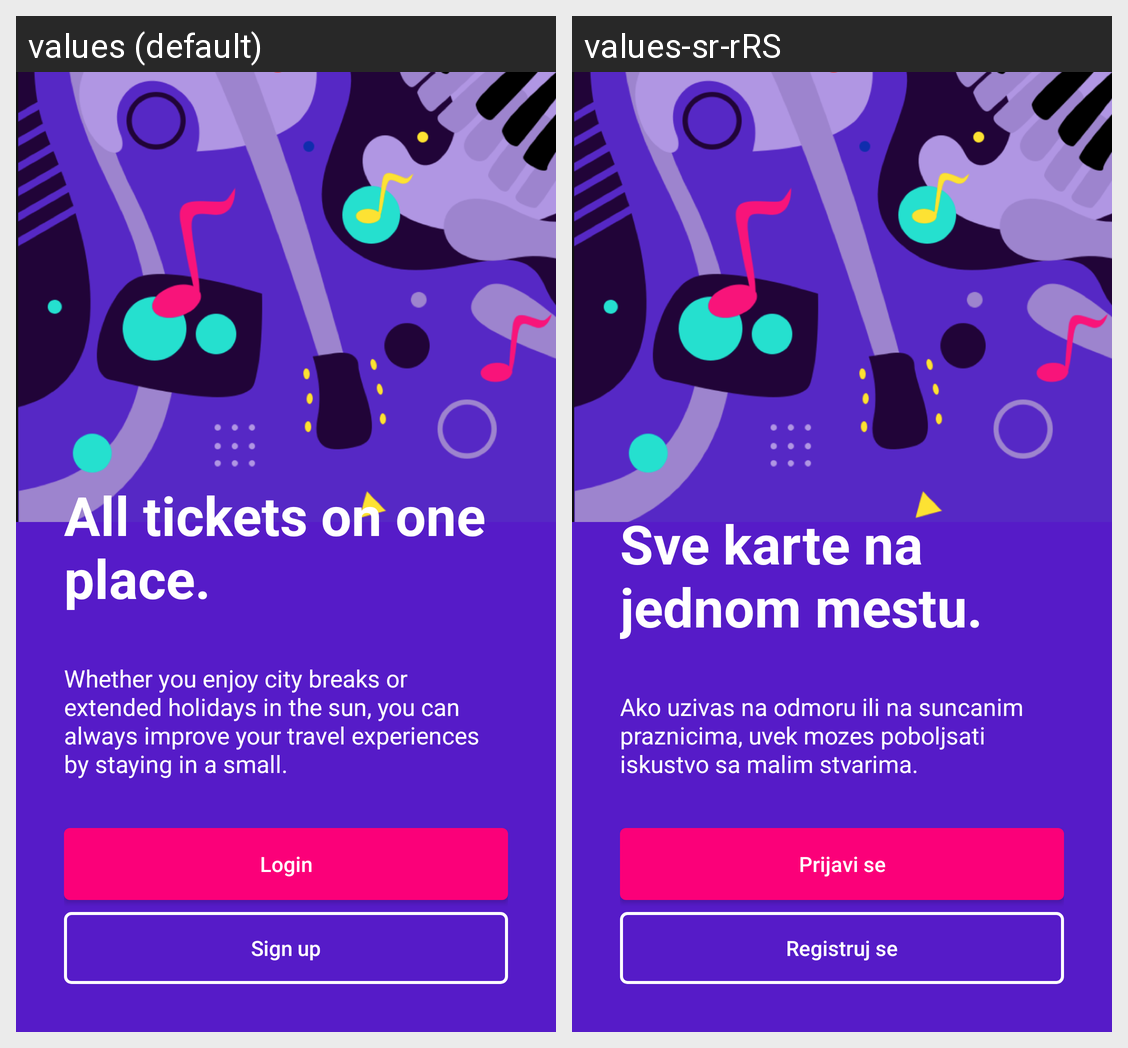

The same Android screen rendered under two of its app's locales, left to right. List the strings drawn on it with the default value and each locale's translation.
Android screen res/layout/activity_main_registration.xml rendered under 2 locales, left to right: values (default), values-sr-rRS. Device: Nexus 5 (rendered at 1080×1920; each locale shown at half size, 540×960, under a caption strip naming it); theme Theme.Events24.
Strings drawn on this screen, with the default value and each locale's value (text and hints the layout hard-codes, and strings that could not be matched under every locale, appear in the picture but are not listed):

login_description_1
  values: All tickets on one place.
  values-sr-rRS: Sve karte na jednom mestu.

login_description_2
  values: Whether you enjoy city breaks or extended holidays in the sun, you can always improve your travel experiences by staying in a small.
  values-sr-rRS: Ako uzivas na odmoru ili na suncanim praznicima, uvek mozes poboljsati iskustvo sa malim stvarima.

button_login
  values: Login
  values-sr-rRS: Prijavi se

button_register
  values: Sign up
  values-sr-rRS: Registruj se
